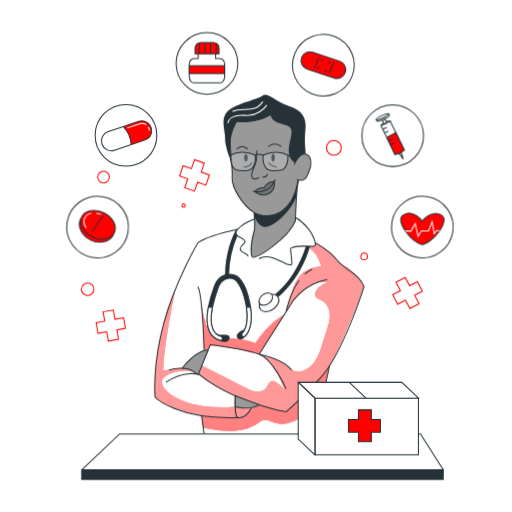
t = 0.00 s
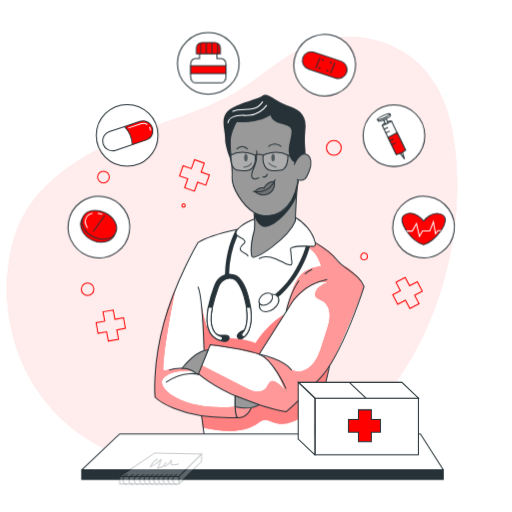
t = 0.26 s
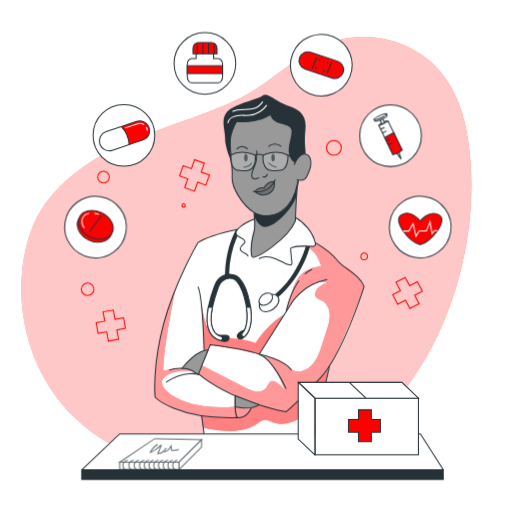
t = 0.49 s
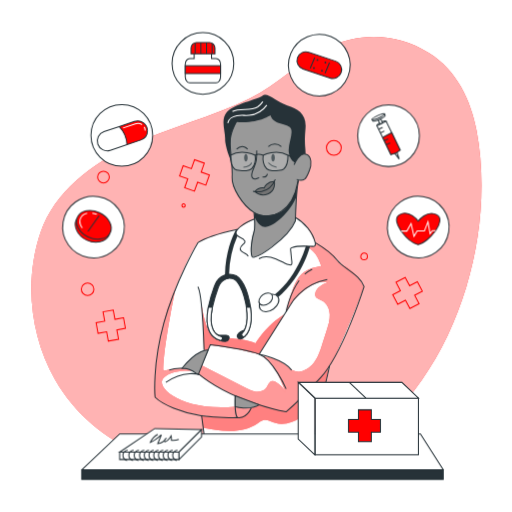
t = 0.75 s
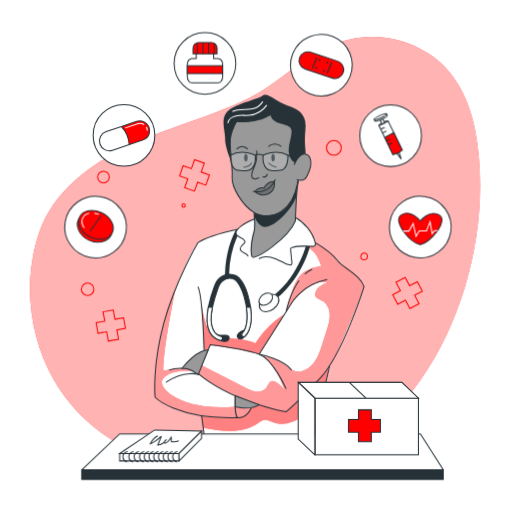
t = 1.01 s
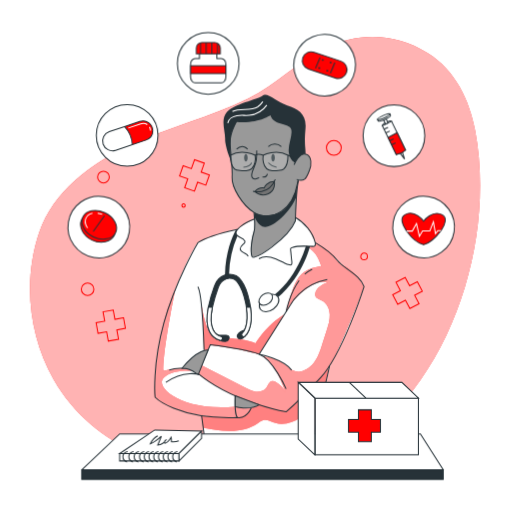
t = 1.24 s

The animated SVG that drew these frames (rendered in a browser with its animation timeline set to each time). Animation: 3 CSS @keyframes rules; one cycle of 1.50 s, repeats indefinitely.

<svg class="animated" id="freepik_stories-medicine" xmlns="http://www.w3.org/2000/svg" viewBox="0 0 500 500"
	version="1.1" xmlns:xlink="http://www.w3.org/1999/xlink" xmlns:svgjs="http://svgjs.com/svgjs">
	<style>
		svg#freepik_stories-medicine:not(.animated) .animable {
			opacity: 0;
		}

		svg#freepik_stories-medicine.animated #freepik--background-simple--inject-288 {
			animation: 1s 1 forwards cubic-bezier(.36, -0.01, .5, 1.38) slideLeft;
			animation-delay: 0s;
		}

		svg#freepik_stories-medicine.animated #freepik--Notebook--inject-288 {
			animation: 1s 1 forwards cubic-bezier(.36, -0.01, .5, 1.38) slideUp;
			animation-delay: 0s;
		}

		svg#freepik_stories-medicine.animated #freepik--Medicine--inject-288 {
			animation: 1.5s Infinite linear shake;
			animation-delay: 0s;
		}

		@keyframes slideLeft {
			0% {
				opacity: 0;
				transform: translateX(-30px);
			}

			100% {
				opacity: 1;
				transform: translateX(0);
			}
		}

		@keyframes slideUp {
			0% {
				opacity: 0;
				transform: translateY(30px);
			}

			100% {
				opacity: 1;
				transform: inherit;
			}
		}

		@keyframes shake {

			10%,
			90% {
				transform: translate3d(-1px, 0, 0);
			}

			20%,
			80% {
				transform: translate3d(2px, 0, 0);
			}

			30%,
			50%,
			70% {
				transform: translate3d(-4px, 0, 0);
			}

			40%,
			60% {
				transform: translate3d(4px, 0, 0);
			}
		}
	</style>
	<g id="freepik--background-simple--inject-288" class="animable" style="transform-origin: 249.042px 249.91px;">
		<path
			d="M417.69,51.84c-30.45-18.94-66.95-21-99.11-5.23C291.19,60,269.88,82.77,242.46,96.17,205,114.5,163.87,124.52,126,142.08s-74.12,45.08-87.7,84.56c-16,46.63-10.38,101.46,14.09,144.09,39.78,69.29,118.68,93.9,194.64,93,160.51-1.89,243.19-196.29,217-336C458.31,97.46,444.37,68.43,417.69,51.84Z"
			style="fill: rgb(255, 0, 0); transform-origin: 249.042px 249.91px;" id="elyao9wqjsvkf" class="animable">
		</path>
		<g id="elwurkd8e4cos">
			<path
				d="M417.69,51.84c-30.45-18.94-66.95-21-99.11-5.23C291.19,60,269.88,82.77,242.46,96.17,205,114.5,163.87,124.52,126,142.08s-74.12,45.08-87.7,84.56c-16,46.63-10.38,101.46,14.09,144.09,39.78,69.29,118.68,93.9,194.64,93,160.51-1.89,243.19-196.29,217-336C458.31,97.46,444.37,68.43,417.69,51.84Z"
				style="fill: rgb(255, 255, 255); opacity: 0.7; transform-origin: 249.042px 249.91px;" class="animable">
			</path>
		</g>
	</g>
	<g id="freepik--Graphics--inject-288" class="animable" style="transform-origin: 245.915px 235.06px;">
		<polygon
			points="120.61 310.27 112.21 311.79 110.56 302.69 100.58 304.5 102.23 313.6 93.84 315.12 95.71 325.45 104.1 323.93 105.75 333.03 115.73 331.23 114.08 322.12 122.48 320.6 120.61 310.27"
			style="fill: none; stroke: rgb(255, 0, 0); strokeLinecap: round; strokeLinejoin: round; transform-origin: 108.16px 317.86px;"
			id="el29kz9cvsto1" class="animable"></polygon>
		<polygon
			points="204.47 170.87 196.42 168.03 199.5 159.31 189.94 155.93 186.86 164.65 178.81 161.81 175.32 171.71 183.36 174.55 180.28 183.28 189.84 186.65 192.93 177.93 200.97 180.77 204.47 170.87"
			style="fill: none; stroke: rgb(255, 0, 0); strokeLinecap: round; strokeLinejoin: round; transform-origin: 189.895px 171.29px;"
			id="elob09ou93fjd" class="animable"></polygon>
		<polygon
			points="407.51 275.09 399.97 279.08 395.64 270.9 386.67 275.64 391 283.82 383.46 287.81 388.37 297.09 395.91 293.1 400.24 301.27 409.21 296.53 404.88 288.35 412.42 284.36 407.51 275.09"
			style="fill: none; stroke: rgb(255, 0, 0); strokeLinecap: round; strokeLinejoin: round; transform-origin: 397.94px 286.085px;"
			id="el3d1jgr5dr3x" class="animable"></polygon>
		<circle cx="85.53" cy="282.47" r="6.12"
			style="fill: none; stroke: rgb(255, 0, 0); strokeLinecap: round; strokeLinejoin: round; transform-origin: 85.53px 282.47px;"
			id="elrfvvii611x" class="animable"></circle>
		<path d="M180.86,200.65a1.62,1.62,0,1,1-1.62-1.62A1.62,1.62,0,0,1,180.86,200.65Z"
			style="fill: none; stroke: rgb(255, 0, 0); strokeLinecap: round; strokeLinejoin: round; transform-origin: 179.24px 200.65px;"
			id="elfuc8lzamg27" class="animable"></path>
		<path d="M106.73,172.86a5.72,5.72,0,1,1-5.72-5.72A5.73,5.73,0,0,1,106.73,172.86Z"
			style="fill: none; stroke: rgb(255, 0, 0); strokeLinecap: round; strokeLinejoin: round; transform-origin: 101.01px 172.86px;"
			id="elw69zr708qzi" class="animable"></path>
		<path d="M358.76,250.34a3.24,3.24,0,1,1-3.24-3.24A3.24,3.24,0,0,1,358.76,250.34Z"
			style="fill: none; stroke: rgb(255, 0, 0); strokeLinecap: round; strokeLinejoin: round; transform-origin: 355.52px 250.34px;"
			id="el6cu21evnhn7" class="animable"></path>
		<circle cx="326.01" cy="144.34" r="7.25"
			style="fill: none; stroke: rgb(255, 0, 0); strokeLinecap: round; strokeLinejoin: round; transform-origin: 326.01px 144.34px;"
			id="el5rare2455w" class="animable"></circle>
	</g>
	<g id="freepik--Character--inject-288" class="animable" style="transform-origin: 253.315px 262.322px;">
		<path
			d="M281.37,209.51c.38.57,11.85,2.86,17.8,11.51a82.52,82.52,0,0,1,8.66,15.91s9.95,5.92,15.05,10.8,11.18,11.36,15.87,14.76,14.34,9.85,16.77,17.4c0,0-14.47,39.63-18.56,48.39s-14.18,27.35-14.18,27.35l-18,76.47H200.37l-3.56-26.23s-32-6.28-45.37-18c0,0-1.26-29,4.33-54.87s24.6-79.66,37.48-96.09c0,0,20.57-9.84,38.72-13,0,0,11.78-9.31,19.49-10.3S281.37,209.51,281.37,209.51Z"
			style="fill: rgb(255, 255, 255); transform-origin: 253.419px 320.805px;" id="elxkqb0pfs47n"
			class="animable"></path>
		<path
			d="M198.22,417.69c9.27,1.77,17.35,3.3,26.79,3.19s19.08-2.23,26.8-7.64a17.23,17.23,0,0,1,5-2.9c4.1-1.15,8.16,1.56,12.23,2.82,5.16,1.6,10.82.84,15.88-1.08s9.61-4.91,14.12-7.89q-1,13.8-.65,27.65l6.43.26,16.47-72.47s-28.17,32.72-41.9,42.49l-26.34-6.78s-2.48,2.06-7.7,3.1c0,0-2.39,9.19-15.83,9.21s-32.71-1.78-32.71-1.78Z"
			style="fill: rgb(255, 0, 0); transform-origin: 259.05px 395.865px;" id="elircgmickyti" class="animable">
		</path>
		<g id="el787ufqpstzb">
			<path
				d="M198.22,417.69c9.27,1.77,17.35,3.3,26.79,3.19s19.08-2.23,26.8-7.64a17.23,17.23,0,0,1,5-2.9c4.1-1.15,8.16,1.56,12.23,2.82,5.16,1.6,10.82.84,15.88-1.08s9.61-4.91,14.12-7.89q-1,13.8-.65,27.65l6.43.26,16.47-72.47s-28.17,32.72-41.9,42.49l-26.34-6.78s-2.48,2.06-7.7,3.1c0,0-2.39,9.19-15.83,9.21s-32.71-1.78-32.71-1.78Z"
				style="fill: rgb(255, 255, 255); opacity: 0.5; transform-origin: 259.05px 395.865px;" class="animable">
			</path>
		</g>
		<path
			d="M171.23,282.47S159,341.84,159.62,362.23c0,0,16.62-4.66,28.22,0,0,0-19.74-2.2-28.24,6.85s17.66,32.83,70,28c0,0,10.44,3.27,15.74,1.35,0,0-1.42,9.46-15.83,9.21-14.35-.57-56.33-.92-78.08-19.76C151.44,387.89,148.7,333.31,171.23,282.47Z"
			style="fill: rgb(255, 0, 0); transform-origin: 198.335px 345.057px;" id="elavy9bmy56t" class="animable">
		</path>
		<g id="elocg9p6qogfc">
			<path
				d="M171.23,282.47S159,341.84,159.62,362.23c0,0,16.62-4.66,28.22,0,0,0-19.74-2.2-28.24,6.85s17.66,32.83,70,28c0,0,10.44,3.27,15.74,1.35,0,0-1.42,9.46-15.83,9.21-14.35-.57-56.33-.92-78.08-19.76C151.44,387.89,148.7,333.31,171.23,282.47Z"
				style="fill: rgb(255, 255, 255); opacity: 0.6; transform-origin: 198.335px 345.057px;" class="animable">
			</path>
		</g>
		<path
			d="M196.24,293.85s3.61,26.29,9.44,31.79,33,3.7,43.76,9.63c0,0,10.13-17.55,28.45-28.53l-24.84,39.11-21.47-5.07-26.21-4-2.2,5.06-3.94,0S198.79,313.78,196.24,293.85Z"
			style="fill: rgb(255, 0, 0); transform-origin: 237.065px 319.85px;" id="eloyv4rd0x24q" class="animable">
		</path>
		<g id="elito3hkztafd">
			<path
				d="M196.24,293.85s3.61,26.29,9.44,31.79,33,3.7,43.76,9.63c0,0,10.13-17.55,28.45-28.53l-24.84,39.11-21.47-5.07-26.21-4-2.2,5.06-3.94,0S198.79,313.78,196.24,293.85Z"
				style="fill: rgb(255, 255, 255); opacity: 0.5; transform-origin: 237.065px 319.85px;" class="animable">
			</path>
		</g>
		<path
			d="M298.93,240.3c11.23,6.61,12.49,14.06,14.8,19.38-5.84,1.16-11.88,2.4-16.7,5.89-6,4.36-9.25,11.58-11.77,18.59a185.24,185.24,0,0,0-6,20.26,69.61,69.61,0,0,1,22.49-24.34c5.39-3.56,12.05-6.43,18.2-4.42-5.16,2.19-11,5.15-12.09,10.65a5.17,5.17,0,0,0,.11,2.76c.92,2.59,4.14,3.29,6.58,4.55,4.76,2.45,7.24,8,7.45,13.38s-1.44,10.58-3.07,15.67q-2.15,6.69-4.3,13.38c-1.83,5.7-3.69,11.48-7,16.48s-8.28,9.19-14.19,10.17a12.35,12.35,0,0,1-7.33-.83,24.32,24.32,0,0,1-4.83-3.45,50,50,0,0,0-24.64-10.64c11.62,7.68,17.12,21.63,21.94,34.7a25.55,25.55,0,0,0-9.25-9.36,5.91,5.91,0,0,0-3.36-1.06c-3.16.25-4.16,4.28-6.06,6.8-2.28,3-6.45,4.07-10.19,3.59s-7.18-2.23-10.54-4l-42.51-21.92-3,9s33.86,27,85.74,36.55c0,0,33.7-26.63,45.64-50.24s30.49-72,30.49-72-6.79-12.86-18.43-19.57c0,0-8.69-4.11-10.52-9.19s-18.16-13.85-18.16-13.85S310.55,242.65,298.93,240.3Z"
			style="fill: rgb(255, 0, 0); transform-origin: 274.605px 319.655px;" id="eloqej1sl9ys" class="animable">
		</path>
		<g id="elne8k8dhvd5">
			<path
				d="M298.93,240.3c11.23,6.61,12.49,14.06,14.8,19.38-5.84,1.16-11.88,2.4-16.7,5.89-6,4.36-9.25,11.58-11.77,18.59a185.24,185.24,0,0,0-6,20.26,69.61,69.61,0,0,1,22.49-24.34c5.39-3.56,12.05-6.43,18.2-4.42-5.16,2.19-11,5.15-12.09,10.65a5.17,5.17,0,0,0,.11,2.76c.92,2.59,4.14,3.29,6.58,4.55,4.76,2.45,7.24,8,7.45,13.38s-1.44,10.58-3.07,15.67q-2.15,6.69-4.3,13.38c-1.83,5.7-3.69,11.48-7,16.48s-8.28,9.19-14.19,10.17a12.35,12.35,0,0,1-7.33-.83,24.32,24.32,0,0,1-4.83-3.45,50,50,0,0,0-24.64-10.64c11.62,7.68,17.12,21.63,21.94,34.7a25.55,25.55,0,0,0-9.25-9.36,5.91,5.91,0,0,0-3.36-1.06c-3.16.25-4.16,4.28-6.06,6.8-2.28,3-6.45,4.07-10.19,3.59s-7.18-2.23-10.54-4l-42.51-21.92-3,9s33.86,27,85.74,36.55c0,0,33.7-26.63,45.64-50.24s30.49-72,30.49-72-6.79-12.86-18.43-19.57c0,0-8.69-4.11-10.52-9.19s-18.16-13.85-18.16-13.85S310.55,242.65,298.93,240.3Z"
				style="fill: rgb(255, 255, 255); opacity: 0.6; transform-origin: 274.605px 319.655px;" class="animable">
			</path>
		</g>
		<path
			d="M295.36,148.25s2.27-26.47-9.14-29-17.82-13-17.82-13l-40.48,11.3-6.28,24.34,4,12.32s.84,11.43,1,17.08,0,10,4.28,16.86,8.26,13.67,17.51,19.6v15.59s-5.72,16.69-2.56,26.93c0,0,1.89,2,7.11-1s27.55-17.92,35.34-33.5l2.42-39.61s6.43,1,9.2-4.86c4.07-5.73,3.91-12.41,2.33-17.85s-8.38-1.92-8.38-1.92Z"
			style="fill: rgb(153, 153, 153); transform-origin: 262.472px 178.587px;" id="el6myawwxvd7" class="animable">
		</path>
		<path
			d="M248.87,187.06a11.27,11.27,0,0,1,9.08-3.62s4.87-7.69,10-6.28c0,0,1.58,8.15-4.57,11.36C255.38,192.69,248.87,187.06,248.87,187.06Z"
			style="fill: rgb(115, 115, 115); transform-origin: 258.501px 183.523px;" id="elpqn5js086rs"
			class="animable"></path>
		<path
			d="M233.83,114.18s-9.69,12.73-9.13,26,2.49,22.68,1.93,32.92,10.24,27.39,21.31,34.3c8.27,5.17,18.64,4.29,26.69-1,9-6,13.95-16.78,15.76-27.13.18-1,.32-2,.42-3.08"
			style="fill: none; stroke: rgb(38, 50, 56); strokeLinecap: round; strokeLinejoin: round; transform-origin: 257.743px 162.517px;"
			id="eleymzbyq66go" class="animable"></path>
		<path
			d="M247.94,207.41s1.57,14.34,0,19.25c-1.73,5.39-3.82,17.94-2,23.61s35.87-18.16,42.45-34.51c0,0,.91-31.77,3.18-39.71"
			style="fill: none; stroke: rgb(38, 50, 56); strokeLinecap: round; strokeLinejoin: round; transform-origin: 268.403px 213.587px;"
			id="el4iwewwjagv" class="animable"></path>
		<path d="M247,186.71s15.49,4.38,21.83-11.61"
			style="fill: none; stroke: rgb(38, 50, 56); strokeLinecap: round; strokeLinejoin: round; transform-origin: 257.915px 181.179px;"
			id="elh1h4dhtbnzf" class="animable"></path>
		<path d="M248.25,210.86s3.3,10.23,10.42,10.84,24.93-13.66,31-30.47v-8.41s-5,22-19.64,26-21.49-1.09-21.49-1.09Z"
			style="fill: rgb(38, 50, 56); transform-origin: 268.96px 202.269px;" id="elo2kma710sbf" class="animable">
		</path>
		<path
			d="M267.94,177.16c-6.88-.48-10,6.28-10,6.28a10.18,10.18,0,0,0-9.08,3.62,12.3,12.3,0,0,0,12.69,2.3C269.37,186.64,267.94,177.16,267.94,177.16Z"
			style="fill: none; stroke: rgb(38, 50, 56); strokeLinecap: round; strokeLinejoin: round; transform-origin: 258.451px 183.67px;"
			id="el9b1qnudbr0c" class="animable"></path>
		<path
			d="M250.69,147a66.94,66.94,0,0,1-.42,9.5c-.37,2.83-1.68,5.54-2.77,8.2-1,2.42-2.67,6.14-1.28,8.69,1.58,2.89,6.83,0,6.83,0"
			style="fill: none; stroke: rgb(38, 50, 56); strokeLinecap: round; strokeLinejoin: round; transform-origin: 249.37px 160.837px;"
			id="eluae7b4yc63" class="animable"></path>
		<path d="M256.28,172.79c1.77.24,4.28,0,4.78-3.07"
			style="fill: none; stroke: rgb(38, 50, 56); strokeLinecap: round; strokeLinejoin: round; transform-origin: 258.67px 171.29px;"
			id="el6g8h0bxac6x" class="animable"></path>
		<path d="M262,143.18a9.2,9.2,0,0,1,12.7,0"
			style="fill: none; stroke: rgb(38, 50, 56); strokeLinecap: round; strokeLinejoin: round; strokeWidth: 2px; transform-origin: 268.35px 141.909px;"
			id="elx0uddnmxbzh" class="animable"></path>
		<path d="M241.82,145.68s-4.69-6-10.83,0"
			style="fill: none; stroke: rgb(38, 50, 56); strokeLinecap: round; strokeLinejoin: round; strokeWidth: 2px; transform-origin: 236.405px 144.347px;"
			id="elb96te7llh0e" class="animable"></path>
		<path d="M287.13,160.85s5.35-12.85,12.33-10.09c4.81,1.91,5.1,10.21,2.55,16s-3.83,11.69-12.33,8.39"
			style="fill: none; stroke: rgb(38, 50, 56); strokeLinecap: round; strokeLinejoin: round; transform-origin: 295.365px 163.236px;"
			id="elzlm4ffexz5n" class="animable"></path>
		<path
			d="M288.08,158.88s-5.14-1.82-6.09-10.17S286.16,132,284.26,126s-16.87-3-20.28-13.46c0,0-11.24,8.38-33,6.58,0,0-4.59,7.82-5.39,12.6a77.47,77.47,0,0,0,.08,22.53c0,.26.09.51.14.77,1.56,8.14-6.21-11.08-6-19.29s-4.74-18.64,1.71-26.41S251.62,97,256.28,93.35,270,99.42,280.47,103s19.15,7.85,17.83,22.7.07,16.84.13,24.66C298.43,150.38,293.59,148.56,288.08,158.88Z"
			style="fill: rgb(38, 50, 56); transform-origin: 258.313px 125.712px;" id="el1xlzyems0qx" class="animable">
		</path>
		<path d="M268.37,154c0,2-.77,3.66-1.73,3.66s-1.72-1.64-1.72-3.66.77-3.65,1.72-3.65S268.37,152,268.37,154Z"
			style="fill: rgb(38, 50, 56); transform-origin: 266.645px 154.005px;" id="eljdu7le2mici" class="animable">
		</path>
		<path d="M241.82,154c0,2-.77,3.66-1.72,3.66s-1.72-1.64-1.72-3.66.77-3.65,1.72-3.65S241.82,152,241.82,154Z"
			style="fill: rgb(38, 50, 56); transform-origin: 240.1px 154.005px;" id="el23fhkexxeip" class="animable">
		</path>
		<path d="M262,158.88s3.57,3.79,8.09,4.33"
			style="fill: none; stroke: rgb(38, 50, 56); strokeLinecap: round; strokeLinejoin: round; transform-origin: 266.045px 161.045px;"
			id="el58ziknrxmnt" class="animable"></path>
		<path d="M237.68,163.21s6.53-.46,8-4.33"
			style="fill: none; stroke: rgb(38, 50, 56); strokeLinecap: round; strokeLinejoin: round; transform-origin: 241.68px 161.045px;"
			id="elr7j6ztdx4p" class="animable"></path>
		<path
			d="M252.86,252.7c4.86-3.09,11.29-1.93,16.61.26,2.92,1.21,5.7,2.73,8.61,4a31.67,31.67,0,0,0,4.44,1.58c3.65.95,2.34-3.58,2.13-5.61-.3-2.91-.51-5.83-.86-8.72a2.63,2.63,0,0,1,.2-1.78,2.48,2.48,0,0,1,1.42-.87c6.41-2,13.32-1.12,20-1a3,3,0,0,0,1.76-.33c1-.65.89-2.12.62-3.28-2.31-9.88-10.46-19.71-19.32-24.65"
			style="fill: none; stroke: rgb(38, 50, 56); strokeLinecap: round; strokeLinejoin: round; transform-origin: 280.418px 235.485px;"
			id="ellhb02678z7" class="animable"></path>
		<path
			d="M248.5,213.9c-4.41,1.84-8.94,3.75-12.74,6.57a24.57,24.57,0,0,0-3.79,3.42,5.34,5.34,0,0,0-1.63,3.31,3.94,3.94,0,0,0,1.59,3,10.14,10.14,0,0,0,2.2,1.38c1.84.87,4,1.72,4.78,3.57a2.17,2.17,0,0,1,.2,1.25,2.3,2.3,0,0,1-.56,1c-1.52,1.85-4.2,3.28-4,5.67.13,1.85,2,3,3.66,3.82s3.6,1.67,4.17,3.44"
			style="fill: none; stroke: rgb(38, 50, 56); strokeLinecap: round; strokeLinejoin: round; transform-origin: 239.42px 232.115px;"
			id="el7ewq17jt41h" class="animable"></path>
		<path d="M222.39,120.13c.65-4,4.83-6.58,8.85-7.23s8.15,0,12.2-.35a23.78,23.78,0,0,0,17.06-9.91"
			style="fill: none; stroke: rgb(255, 255, 255); strokeLinecap: round; strokeLinejoin: round; transform-origin: 241.445px 111.385px;"
			id="el5836fvyt0ve" class="animable"></path>
		<path d="M226.94,108.89c7.26-4.29,17.46.17,24.54-4.41a22.13,22.13,0,0,0,5.16-5.28"
			style="fill: none; stroke: rgb(255, 255, 255); strokeLinecap: round; strokeLinejoin: round; transform-origin: 241.79px 104.045px;"
			id="elzgzo76jqmqo" class="animable"></path>
		<path d="M319.55,273c-26,5.19-35.7,24.32-35.7,24.32l-30.8,48.51"
			style="fill: none; stroke: rgb(38, 50, 56); strokeLinecap: round; strokeLinejoin: round; transform-origin: 286.3px 309.415px;"
			id="elpa4dmttq11" class="animable"></path>
		<path d="M297.57,267.76a29.53,29.53,0,0,1,7.25-4.94"
			style="fill: none; stroke: rgb(38, 50, 56); strokeLinecap: round; strokeLinejoin: round; transform-origin: 301.195px 265.29px;"
			id="elud5rtlrplfn" class="animable"></path>
		<path d="M279.39,304.38s3.28-17.52,12.7-30.43"
			style="fill: none; stroke: rgb(38, 50, 56); strokeLinecap: round; strokeLinejoin: round; transform-origin: 285.74px 289.165px;"
			id="ellmnv6wzdna" class="animable"></path>
		<path d="M199.23,341.76s-1.35-53.67-6-61.87"
			style="fill: none; stroke: rgb(38, 50, 56); strokeLinecap: round; strokeLinejoin: round; transform-origin: 196.23px 310.825px;"
			id="elfn3yjfh1cli" class="animable"></path>
		<path
			d="M307.83,236.93s15,9,21.66,17.46,22.4,14.08,26,25.5c0,0-20.73,65.32-42.45,88.93s-33.68,33.3-33.68,33.3-52.25-9.08-86.14-37.54l12.12-27.85s34.17,4.32,47.68,9.12,26.34,33.87,26.34,33.87"
			style="fill: none; stroke: rgb(38, 50, 56); strokeLinecap: round; strokeLinejoin: round; transform-origin: 274.355px 319.525px;"
			id="elzsi91xs6ob" class="animable"></path>
		<path d="M253.05,345.85s23.92,4.65,31.69,15.54"
			style="fill: none; stroke: rgb(38, 50, 56); strokeLinecap: round; strokeLinejoin: round; transform-origin: 268.895px 353.62px;"
			id="elqlij27foq0k" class="animable"></path>
		<polyline points="321.88 357.05 304.82 432.1 200.37 432.1 196.81 405.87"
			style="fill: none; stroke: rgb(38, 50, 56); strokeLinecap: round; strokeLinejoin: round; transform-origin: 259.345px 394.575px;"
			id="el2wela3bwx99" class="animable"></polyline>
		<path
			d="M245.35,398.44c-5.77,11.82-13.38,9.21-13.38,9.21-58.85,2.23-80.53-19.76-80.53-19.76s-3-30.93,8.57-72.67,33.24-78.29,33.24-78.29c9.61-6.39,31.05-11.38,37.1-12.7l1.62-.34"
			style="fill: none; stroke: rgb(38, 50, 56); strokeLinecap: round; strokeLinejoin: round; transform-origin: 198.22px 315.892px;"
			id="el58wlmztsuoq" class="animable"></path>
		<path d="M232,407.65s-3.11-.51-2.32-21.13"
			style="fill: none; stroke: rgb(38, 50, 56); strokeLinecap: round; strokeLinejoin: round; transform-origin: 230.776px 397.085px;"
			id="elc16agn1ypw7" class="animable"></path>
		<path d="M194.84,365.9s-14.7-5.18-32.91,7.42"
			style="fill: none; stroke: rgb(38, 50, 56); strokeLinecap: round; strokeLinejoin: round; transform-origin: 178.385px 369.083px;"
			id="elqiaohctbujl" class="animable"></path>
		<path d="M165.23,361.39s19.26-5.73,28,3.45"
			style="fill: none; stroke: rgb(38, 50, 56); strokeLinecap: round; strokeLinejoin: round; transform-origin: 179.23px 362.232px;"
			id="eldarzdvxg7im" class="animable"></path>
		<path d="M191.15,364.32l2.5,1.25,9.52-23.78s-9.86-1.61-25.48,17.84A22.41,22.41,0,0,1,191.15,364.32Z"
			style="fill: rgb(153, 153, 153); stroke: rgb(38, 50, 56); stroke-miterlimit: 10; transform-origin: 190.43px 353.664px;"
			id="elbg64tkhvfmo" class="animable"></path>
		<path d="M229.65,386.52l0,10.57s13.47,4,23.44-1.75Z"
			style="fill: rgb(153, 153, 153); stroke: rgb(38, 50, 56); stroke-miterlimit: 10; transform-origin: 241.37px 392.482px;"
			id="elp2o9t9cxpji" class="animable"></path>
		<path
			d="M302.66,240.45a1.91,1.91,0,0,1-.06.58c-.42,1.65-10.69,40.42-43.56,57.67a1.94,1.94,0,0,1-.93.23,2,2,0,0,1-.93-3.77c30-15.73,40.57-51.58,41.49-54.88Z"
			style="fill: rgb(38, 50, 56); transform-origin: 279.387px 269.605px;" id="el59dm6a2wcse" class="animable">
		</path>
		<path
			d="M231.93,230.17a98.49,98.49,0,0,0-8.25,37.6c0,1.05,0,2.12,0,3.21,0,.27,0,.54,0,.81a6.71,6.71,0,0,0-.89.09,10.61,10.61,0,0,0-3.11,1c0-1.47,0-2.9,0-4.31.43-22.44,7.13-37.71,10.7-44.31l1.62-.34a5.34,5.34,0,0,0-1.63,3.31A3.94,3.94,0,0,0,231.93,230.17Z"
			style="fill: rgb(38, 50, 56); transform-origin: 225.84px 248.4px;" id="elkd7syx5gosk" class="animable">
		</path>
		<path
			d="M271.31,289.68c2.34,3.25.42,8.65-4.3,12.06s-10.44,3.53-12.79.28-.43-8.65,4.29-12.06S269,286.43,271.31,289.68Z"
			style="fill: rgb(255, 255, 255); stroke: rgb(38, 50, 56); strokeLinecap: round; strokeLinejoin: round; transform-origin: 262.762px 295.85px;"
			id="elc8h5u1h7xmp" class="animable"></path>
		<path d="M265.49,287.75c1.66,2.3.3,6.12-3,8.53s-7.39,2.5-9,.2-.3-6.12,3-8.53S263.83,285.46,265.49,287.75Z"
			style="fill: rgb(255, 255, 255); stroke: rgb(38, 50, 56); strokeLinecap: round; strokeLinejoin: round; transform-origin: 259.501px 292.117px;"
			id="el6puh3ff7v77" class="animable"></path>
		<path
			d="M239.06,328.34a2,2,0,0,1-2.39-3.2c.17-.14,6.88-5.85,3.94-25.08-.25-1.63-.57-3.37-1-5.2-1.27-5.83-3.23-13.21-7.24-18.63a10,10,0,0,0-8.75-4.44,6.71,6.71,0,0,0-.89.09,10.61,10.61,0,0,0-3.11,1,12.91,12.91,0,0,0-6.32,7.38l-.36,1a146.35,146.35,0,0,0-5.55,18.79c-1.6,7.85-2.14,16.08.7,21.83a12.5,12.5,0,0,0,7.76,6.57,2,2,0,0,1-.62,3.9,2,2,0,0,1-.62-.1,16.5,16.5,0,0,1-10.1-8.6c-3.2-6.47-2.78-15.28-1.16-23.6a140.36,140.36,0,0,1,5.82-20.12l.36-1a16.54,16.54,0,0,1,10.09-10.37,14.17,14.17,0,0,1,2.51-.62c.51-.07,1-.12,1.52-.15a14,14,0,0,1,11.94,6.09c4.46,6,6.58,13.93,7.93,20.15.47,2.14.83,4.15,1.1,6.05C247.78,321.64,239.45,328.06,239.06,328.34Z"
			style="fill: rgb(38, 50, 56); stroke: rgb(38, 50, 56); stroke-miterlimit: 10; transform-origin: 223.723px 300.067px;"
			id="elroef0hw4m9l" class="animable"></path>
		<path d="M213.83,332s7.25,3,9.09,0,.35-4.41-2.16-4.65a73.46,73.46,0,0,0-7.51,0Z"
			style="fill: rgb(38, 50, 56); stroke: rgb(38, 50, 56); stroke-miterlimit: 10; transform-origin: 218.495px 330.294px;"
			id="eldq0c7rox7yr" class="animable"></path>
		<path
			d="M217.16,331a2,2,0,0,1-1.9,1.38,2,2,0,0,1-.62-.1,16.5,16.5,0,0,1-10.1-8.6c-3.2-6.47-2.78-15.28-1.16-23.6h4c-1.6,7.85-2.14,16.08.7,21.83a12.5,12.5,0,0,0,7.76,6.57A2,2,0,0,1,217.16,331Z"
			style="fill: rgb(255, 255, 255); stroke: rgb(38, 50, 56); strokeLinecap: round; strokeLinejoin: round; transform-origin: 209.698px 316.23px;"
			id="elzgxrt1d9sg" class="animable"></path>
		<path
			d="M232.38,326.17a3.33,3.33,0,0,0-.75,2.61,3.05,3.05,0,0,0,3.24,2.18,5.74,5.74,0,0,0,3.64-2c1-1.12,4.47-8.45,1.26-7.19C237.44,322.65,233.94,324.14,232.38,326.17Z"
			style="fill: rgb(38, 50, 56); stroke: rgb(38, 50, 56); stroke-miterlimit: 10; transform-origin: 236.35px 326.3px;"
			id="elskxb2rllmfo" class="animable"></path>
		<path
			d="M239.06,328.34a2,2,0,0,1-2.39-3.2c.17-.14,6.88-5.85,3.94-25.08h4C247.78,321.64,239.45,328.06,239.06,328.34Z"
			style="fill: rgb(255, 255, 255); stroke: rgb(38, 50, 56); strokeLinecap: round; strokeLinejoin: round; transform-origin: 240.64px 314.367px;"
			id="elra9ilf9k4ys" class="animable"></path>
		<g id="elzig8xuziw2m">
			<path
				d="M257,151.59s12.59-6.54,24.16,0c0,0,.19,9.65-4.18,13.62-1.55,1.41-8.65,1.65-11.34,1.41C254.72,165.63,257,151.59,257,151.59Z"
				style="fill: rgb(255, 255, 255); opacity: 0.2; transform-origin: 268.982px 157.692px;" class="animable">
			</path>
		</g>
		<g id="el20w5zle04v7">
			<path
				d="M249.1,151.59s-12.59-6.54-24.15,0c0,0-.19,9.65,4.17,13.62,1.55,1.41,8.66,1.65,11.34,1.41C251.38,165.63,249.1,151.59,249.1,151.59Z"
				style="fill: rgb(255, 255, 255); opacity: 0.2; transform-origin: 237.123px 157.692px;" class="animable">
			</path>
		</g>
		<path
			d="M257,151.59s12.59-6.54,24.16,0c0,0,.19,9.65-4.18,13.62-1.55,1.41-8.65,1.65-11.34,1.41C254.72,165.63,257,151.59,257,151.59Z"
			style="fill: none; stroke: rgb(38, 50, 56); stroke-miterlimit: 10; transform-origin: 268.982px 157.692px;"
			id="elxfse1b31vch" class="animable"></path>
		<path
			d="M249.1,151.59s-12.59-6.54-24.15,0c0,0-.19,9.65,4.17,13.62,1.55,1.41,8.66,1.65,11.34,1.41C251.38,165.63,249.1,151.59,249.1,151.59Z"
			style="fill: none; stroke: rgb(38, 50, 56); stroke-miterlimit: 10; transform-origin: 237.123px 157.692px;"
			id="elqvtfk424bjs" class="animable"></path>
		<path d="M249.1,151.59s2.82-2.07,7.9,0"
			style="fill: none; stroke: rgb(38, 50, 56); stroke-miterlimit: 10; transform-origin: 253.05px 151.13px;"
			id="el3q60rtd2j4z" class="animable"></path>
		<line x1="281.16" y1="151.59" x2="286.42" y2="154.03"
			style="fill: none; stroke: rgb(38, 50, 56); stroke-miterlimit: 10; transform-origin: 283.79px 152.81px;"
			id="el7w04nqhmo9v" class="animable"></line>
	</g>
	<g id="freepik--Table--inject-288" class="animable" style="transform-origin: 256.315px 445.945px;">
		<polyline points="79.82 458.72 116.83 423.76 410.57 423.76 432.81 458.72 79.82 458.72"
			style="fill: rgb(255, 255, 255); stroke: rgb(38, 50, 56); strokeLinecap: round; strokeLinejoin: round; transform-origin: 256.315px 441.24px;"
			id="elamqnjlpx2q7" class="animable"></polyline>
		<rect x="79.82" y="458.72" width="352.99" height="9.41"
			style="fill: rgb(38, 50, 56); stroke: rgb(38, 50, 56); strokeLinecap: round; strokeLinejoin: round; transform-origin: 256.315px 463.425px;"
			id="elv0hzyfk0kh" class="animable"></rect>
	</g>
	<g id="freepik--Notebook--inject-288" class="animable" style="transform-origin: 156.82px 435.485px;">
		<polygon points="116.83 450.08 116.83 442.83 174.83 442.83 174.83 450.08 163.64 450.08 116.83 450.08"
			style="fill: rgb(255, 255, 255); stroke: rgb(38, 50, 56); stroke-miterlimit: 10; transform-origin: 145.83px 446.455px;"
			id="elmkhshly4b3g" class="animable"></polygon>
		<polygon points="116.83 442.83 151.09 419.85 196.81 420.93 174.83 442.83 116.83 442.83"
			style="fill: rgb(255, 255, 255); stroke: rgb(38, 50, 56); strokeLinecap: round; strokeLinejoin: round; transform-origin: 156.82px 431.34px;"
			id="el40xdip18018" class="animable"></polygon>
		<polygon points="174.83 450.08 196.81 428.06 196.81 420.93 174.83 442.83 174.83 450.08"
			style="fill: rgb(255, 255, 255); stroke: rgb(38, 50, 56); strokeLinecap: round; strokeLinejoin: round; transform-origin: 185.82px 435.505px;"
			id="elf0ob35hj25g" class="animable"></polygon>
		<path d="M173.26,441s-4.63.92-4.63,4.93,4,5.19,4,5.19"
			style="fill: none; stroke: rgb(38, 50, 56); strokeLinecap: round; strokeLinejoin: round; strokeWidth: 2px; transform-origin: 170.945px 446.06px;"
			id="elshqlhywo53p" class="animable"></path>
		<path d="M168.63,441s-4.63.92-4.63,4.93,4,5.19,4,5.19"
			style="fill: none; stroke: rgb(38, 50, 56); strokeLinecap: round; strokeLinejoin: round; strokeWidth: 2px; transform-origin: 166.315px 446.06px;"
			id="elam7jgxc4ge" class="animable"></path>
		<path d="M164,441s-4.63.92-4.63,4.93,4,5.19,4,5.19"
			style="fill: none; stroke: rgb(38, 50, 56); strokeLinecap: round; strokeLinejoin: round; strokeWidth: 2px; transform-origin: 161.685px 446.06px;"
			id="elawmxosb76gk" class="animable"></path>
		<path d="M159.37,441s-4.63.92-4.63,4.93,4,5.19,4,5.19"
			style="fill: none; stroke: rgb(38, 50, 56); strokeLinecap: round; strokeLinejoin: round; strokeWidth: 2px; transform-origin: 157.055px 446.06px;"
			id="el0dgu37xr4fmb" class="animable"></path>
		<path d="M154.74,441s-4.63.92-4.63,4.93,4,5.19,4,5.19"
			style="fill: none; stroke: rgb(38, 50, 56); strokeLinecap: round; strokeLinejoin: round; strokeWidth: 2px; transform-origin: 152.425px 446.06px;"
			id="elu044ye5fwn" class="animable"></path>
		<path d="M150.11,441s-4.63.92-4.63,4.93,4,5.19,4,5.19"
			style="fill: none; stroke: rgb(38, 50, 56); strokeLinecap: round; strokeLinejoin: round; strokeWidth: 2px; transform-origin: 147.795px 446.06px;"
			id="elym6eee9d8gf" class="animable"></path>
		<path d="M145.48,441s-4.63.92-4.63,4.93,4,5.19,4,5.19"
			style="fill: none; stroke: rgb(38, 50, 56); strokeLinecap: round; strokeLinejoin: round; strokeWidth: 2px; transform-origin: 143.165px 446.06px;"
			id="elhujvico890g" class="animable"></path>
		<path d="M140.85,441s-4.63.92-4.63,4.93,4,5.19,4,5.19"
			style="fill: none; stroke: rgb(38, 50, 56); strokeLinecap: round; strokeLinejoin: round; strokeWidth: 2px; transform-origin: 138.535px 446.06px;"
			id="el8za3ow8bttp" class="animable"></path>
		<path d="M135.65,441s-4.63.92-4.63,4.93,4,5.19,4,5.19"
			style="fill: none; stroke: rgb(38, 50, 56); strokeLinecap: round; strokeLinejoin: round; strokeWidth: 2px; transform-origin: 133.335px 446.06px;"
			id="elx5vt9maj6gj" class="animable"></path>
		<path d="M130.44,441s-4.63.92-4.63,4.93,4,5.19,4,5.19"
			style="fill: none; stroke: rgb(38, 50, 56); strokeLinecap: round; strokeLinejoin: round; strokeWidth: 2px; transform-origin: 128.125px 446.06px;"
			id="elviza2mzy5es" class="animable"></path>
		<path d="M124.65,441s-4.63.92-4.63,4.93,4,5.19,4,5.19"
			style="fill: none; stroke: rgb(38, 50, 56); strokeLinecap: round; strokeLinejoin: round; strokeWidth: 2px; transform-origin: 122.335px 446.06px;"
			id="el9y3aoy8da9h" class="animable"></path>
		<path
			d="M154,425.48a16.75,16.75,0,0,0-7.21,7.85C151,432,154.33,429,157.52,426l-3.46,8.58a10.17,10.17,0,0,0,7.84-4.81,2.12,2.12,0,0,0-1,3c2.9-.42,4.75-3.22,6.21-5.76a18.68,18.68,0,0,1,.31,4.29,13.59,13.59,0,0,0,7.16-.91"
			style="fill: none; stroke: rgb(38, 50, 56); strokeLinecap: round; strokeLinejoin: round; strokeWidth: 0.75px; transform-origin: 160.685px 430.03px;"
			id="elp4tfm2wq7no" class="animable"></path>
	</g>
	<g id="freepik--Box--inject-288" class="animable" style="transform-origin: 349.905px 408.705px;">
		<rect x="307.8" y="388.74" width="100.81" height="55.35"
			style="fill: rgb(255, 255, 255); stroke: rgb(38, 50, 56); strokeLinecap: round; strokeLinejoin: round; transform-origin: 358.205px 416.415px;"
			id="el7itkf27ivtd" class="animable"></rect>
		<polygon points="307.41 444.08 291.2 428.67 291.2 373.32 307.41 388.74 307.41 444.08"
			style="fill: rgb(255, 255, 255); stroke: rgb(38, 50, 56); strokeLinecap: round; strokeLinejoin: round; transform-origin: 299.305px 408.7px;"
			id="elk0xy8arivkr" class="animable"></polygon>
		<polygon points="408.61 388.74 392.4 373.32 291.6 373.32 307.8 388.74 408.61 388.74"
			style="fill: rgb(255, 255, 255); stroke: rgb(38, 50, 56); strokeLinecap: round; strokeLinejoin: round; transform-origin: 350.105px 381.03px;"
			id="ele83lxavxhg8" class="animable"></polygon>
		<polygon
			points="371.54 409.5 362.63 409.5 362.63 400.18 350.07 400.18 350.07 409.5 340.35 409.5 340.35 422.06 350.07 422.06 350.07 431.37 362.63 431.37 362.63 422.06 371.54 422.06 371.54 409.5"
			style="fill: rgb(255, 0, 0); stroke: rgb(38, 50, 56); stroke-miterlimit: 10; transform-origin: 355.945px 415.775px;"
			id="elfa9pg8hx2lb" class="animable"></polygon>
		<line x1="357.33" y1="388.74" x2="341.12" y2="373.32"
			style="fill: rgb(255, 255, 255); stroke: rgb(38, 50, 56); strokeLinecap: round; strokeLinejoin: round; transform-origin: 349.225px 381.03px;"
			id="elp0tni4pgrz" class="animable"></line>
	</g>
	<g id="freepik--Medicine--inject-288" class="animable" style="transform-origin: 253.855px 140.225px;">
		<g id="elww0ud0v6z5l">
			<circle cx="122.96" cy="132.2" r="30.11"
				style="fill: rgb(255, 255, 255); stroke: rgb(38, 50, 56); strokeLinecap: round; strokeLinejoin: round; transform-origin: 122.96px 132.2px; transform: rotate(-45deg);"
				class="animable"></circle>
		</g>
		<path
			d="M148,127.59a9.64,9.64,0,0,1-6.55,9.13L128,141.25l-16.37,5.53a9.62,9.62,0,0,1-6.15-18.23l14.87-5,14.94-5a9.63,9.63,0,0,1,12.7,9.09Z"
			style="fill: rgb(255, 255, 255); transform-origin: 123.503px 132.654px;" id="el5h6sc2f5fff"
			class="animable"></path>
		<path
			d="M148,127.59a9.64,9.64,0,0,1-6.55,9.13L128,141.25a27.85,27.85,0,0,0-7.65-17.71l14.94-5a9.63,9.63,0,0,1,12.7,9.09Z"
			style="fill: rgb(255, 0, 0); transform-origin: 134.175px 129.644px;" id="elvun6pu4lw9" class="animable">
		</path>
		<path
			d="M148,127.59a9.64,9.64,0,0,1-6.55,9.13L128,141.25l-16.37,5.53a9.62,9.62,0,0,1-6.15-18.23l14.87-5,14.94-5a9.63,9.63,0,0,1,12.7,9.09Z"
			style="fill: none; stroke: rgb(38, 50, 56); strokeLinecap: round; strokeLinejoin: round; transform-origin: 123.503px 132.654px;"
			id="elysgsemfzyz" class="animable"></path>
		<path d="M128,141.25a27.26,27.26,0,0,0-7.65-17.71"
			style="fill: none; stroke: rgb(38, 50, 56); strokeLinecap: round; strokeLinejoin: round; transform-origin: 124.175px 132.395px;"
			id="elnr4siqwktd" class="animable"></path>
		<path d="M144.78,124a6.58,6.58,0,0,1,.92,3.52"
			style="fill: none; stroke: rgb(255, 255, 255); strokeLinecap: round; strokeLinejoin: round; transform-origin: 145.241px 125.76px;"
			id="elrdb57z6se9" class="animable"></path>
		<path d="M124.15,125l12-4a7.7,7.7,0,0,1,6.54.73"
			style="fill: none; stroke: rgb(255, 255, 255); strokeLinecap: round; strokeLinejoin: round; transform-origin: 133.42px 122.792px;"
			id="el5ydwui44g4o" class="animable"></path>
		<g id="els4ty3zmigvk">
			<circle cx="315.81" cy="63.61" r="30.11"
				style="fill: rgb(255, 255, 255); stroke: rgb(38, 50, 56); strokeLinecap: round; strokeLinejoin: round; transform-origin: 315.81px 63.61px; transform: rotate(-22.94deg);"
				class="animable"></circle>
		</g>
		<path
			d="M326.19,76.23l-26.26-8.79a8.69,8.69,0,0,1-5.47-11h0a8.69,8.69,0,0,1,11-5.47l26.26,8.78a8.7,8.7,0,0,1,5.47,11h0A8.7,8.7,0,0,1,326.19,76.23Z"
			style="fill: rgb(255, 0, 0); transform-origin: 315.824px 63.5982px;" id="elrj1rvcx9hv" class="animable">
		</path>
		<line x1="306.95" y1="66.74" x2="311.35" y2="56.23"
			style="fill: none; stroke: rgb(38, 50, 56); strokeLinecap: round; strokeLinejoin: round; transform-origin: 309.15px 61.485px;"
			id="elcetym21rshe" class="animable"></line>
		<line x1="321.42" y1="71.55" x2="325.8" y2="61.07"
			style="fill: none; stroke: rgb(38, 50, 56); strokeLinecap: round; strokeLinejoin: round; transform-origin: 323.61px 66.31px;"
			id="elr75jq7zwyvl" class="animable"></line>
		<circle cx="310.58" cy="66.47" r="0.89" style="fill: rgb(38, 50, 56); transform-origin: 310.58px 66.47px;"
			id="el1qqqtvd7ggx" class="animable"></circle>
		<path d="M319.33,69.09a.89.89,0,1,1-.89-.89A.89.89,0,0,1,319.33,69.09Z"
			style="fill: rgb(38, 50, 56); transform-origin: 318.44px 69.09px;" id="eldx6wcb8i4sa" class="animable">
		</path>
		<circle cx="314.03" cy="58.55" r="0.89" style="fill: rgb(38, 50, 56); transform-origin: 314.03px 58.55px;"
			id="elqph1z7glx8" class="animable"></circle>
		<path d="M322.65,61.09a.89.89,0,1,1-.89-.89A.89.89,0,0,1,322.65,61.09Z"
			style="fill: rgb(38, 50, 56); transform-origin: 321.76px 61.09px;" id="el8e8ergdbt5o" class="animable">
		</path>
		<path
			d="M326.19,76.23l-26.26-8.79a8.69,8.69,0,0,1-5.47-11h0a8.69,8.69,0,0,1,11-5.47l26.26,8.78a8.7,8.7,0,0,1,5.47,11h0A8.7,8.7,0,0,1,326.19,76.23Z"
			style="fill: none; stroke: rgb(38, 50, 56); strokeLinecap: round; strokeLinejoin: round; transform-origin: 315.824px 63.5982px;"
			id="ell5f1srm6gtn" class="animable"></path>
		<circle cx="202.14" cy="61.99" r="30.11"
			style="fill: rgb(255, 255, 255); stroke: rgb(38, 50, 56); strokeLinecap: round; strokeLinejoin: round; transform-origin: 202.14px 61.99px;"
			id="el2ddbqhfuace" class="animable"></circle>
		<path
			d="M219.39,62.76V75.1c0,3.13-2,5.67-4.45,5.67h-25.6c-2.46,0-4.45-2.54-4.45-5.67V62.76c0-3.13,2-5.67,4.45-5.67h4.21V49.93h17v7.16h4.36C217.39,57.09,219.39,59.63,219.39,62.76Z"
			style="fill: rgb(255, 255, 255); stroke: rgb(38, 50, 56); strokeLinecap: round; strokeLinejoin: round; transform-origin: 202.14px 65.35px;"
			id="elqgb8gtt4jn" class="animable"></path>
		<rect x="184.89" y="64.18" width="34.49" height="7.65"
			style="fill: rgb(255, 0, 0); stroke: rgb(38, 50, 56); stroke-miterlimit: 10; transform-origin: 202.135px 68.005px;"
			id="eluduyf0uybmd" class="animable"></rect>
		<path
			d="M195.9,41.55h12.64a5.38,5.38,0,0,1,5.38,5.38v5.59a0,0,0,0,1,0,0H190.51a0,0,0,0,1,0,0V46.93A5.38,5.38,0,0,1,195.9,41.55Z"
			style="fill: rgb(255, 0, 0); stroke: rgb(38, 50, 56); stroke-miterlimit: 10; transform-origin: 202.215px 47.035px;"
			id="ela8c31i30smc" class="animable"></path>
		<line x1="194.6" y1="41.89" x2="194.6" y2="52.52"
			style="fill: none; stroke: rgb(38, 50, 56); strokeLinecap: round; strokeLinejoin: round; transform-origin: 194.6px 47.205px;"
			id="ela3q6u73uff" class="animable"></line>
		<line x1="200.13" y1="41.55" x2="200.13" y2="52.52"
			style="fill: none; stroke: rgb(38, 50, 56); strokeLinecap: round; strokeLinejoin: round; transform-origin: 200.13px 47.035px;"
			id="elc4z97qg1iyc" class="animable"></line>
		<line x1="205.66" y1="41.55" x2="205.66" y2="52.52"
			style="fill: none; stroke: rgb(38, 50, 56); strokeLinecap: round; strokeLinejoin: round; transform-origin: 205.66px 47.035px;"
			id="elm12a5j157pk" class="animable"></line>
		<line x1="211.19" y1="42.17" x2="211.19" y2="52.52"
			style="fill: none; stroke: rgb(38, 50, 56); strokeLinecap: round; strokeLinejoin: round; transform-origin: 211.19px 47.345px;"
			id="elyppjkzifzn9" class="animable"></line>
		<g id="elaz3ir5ejjz">
			<circle cx="95.29" cy="221.72" r="30.11"
				style="fill: rgb(255, 255, 255); stroke: rgb(38, 50, 56); strokeLinecap: round; strokeLinejoin: round; transform-origin: 95.29px 221.72px; transform: rotate(-80.69deg);"
				class="animable"></circle>
		</g>
		<g id="elxoeb9iquey">
			<ellipse cx="94.55" cy="221.92" rx="13.89" ry="17.71"
				style="fill: rgb(255, 0, 0); stroke: rgb(38, 50, 56); strokeLinecap: round; strokeLinejoin: round; transform-origin: 94.55px 221.92px; transform: rotate(-64.69deg);"
				class="animable"></ellipse>
		</g>
		<g id="ele7azxzke5fr">
			<ellipse cx="95.64" cy="219.55" rx="13.03" ry="17.71"
				style="fill: rgb(255, 0, 0); stroke: rgb(38, 50, 56); strokeLinecap: round; strokeLinejoin: round; transform-origin: 95.64px 219.55px; transform: rotate(-64.69deg);"
				class="animable"></ellipse>
		</g>
		<line x1="100.75" y1="210.66" x2="89.82" y2="226.03"
			style="fill: rgb(255, 255, 255); stroke: rgb(38, 50, 56); strokeLinecap: round; strokeLinejoin: round; transform-origin: 95.285px 218.345px;"
			id="elqxhzzi8knri" class="animable"></line>
		<path d="M94.17,208.17a23.58,23.58,0,0,1,4.31,1"
			style="fill: none; stroke: rgb(255, 255, 255); strokeLinecap: round; strokeLinejoin: round; transform-origin: 96.325px 208.67px;"
			id="eldysxb0lgj6i" class="animable"></path>
		<path d="M84.46,222.64s-5.58-6.11-.13-12A8.34,8.34,0,0,1,89,208.24"
			style="fill: none; stroke: rgb(255, 255, 255); strokeLinecap: round; strokeLinejoin: round; transform-origin: 85.4705px 215.44px;"
			id="elr6at8dnqy9" class="animable"></path>
		<g id="elmr3hasfs0sk">
			<circle cx="412.42" cy="221.72" r="30.11"
				style="fill: rgb(255, 255, 255); stroke: rgb(38, 50, 56); strokeLinecap: round; strokeLinejoin: round; transform-origin: 412.42px 221.72px; transform: rotate(-80.69deg);"
				class="animable"></circle>
		</g>
		<path
			d="M429.73,224.76c-.23.33-.46.67-.7,1-4.51,6.25-11.46,12.08-16.61,13.23v-.08c-5-1.12-11.73-6.67-16.24-12.73-.25-.33-.49-.67-.72-1-4.34-6.22-6.17-12.75-1.34-15.45,9.82-5.48,18.3,6.27,18.3,6.27s8.5-11.66,18.3-6.19C435.42,212.43,433.81,218.69,429.73,224.76Z"
			style="fill: rgb(255, 0, 0); stroke: rgb(38, 50, 56); stroke-miterlimit: 10; transform-origin: 412.42px 223.632px;"
			id="elfgndohw87rq" class="animable"></path>
		<path
			d="M429.73,224.76c-.23.33-.46.67-.7,1h-2.48l-2.84,3.75-1.93-11.12-3,7.56h-7.09L408.06,232l-2.8-12.25-3.61,6.39h-5.47c-.25-.33-.49-.67-.72-1h5.61l4.59-8.13,2.82,12.35,2.67-4.45h7l4-10.24,2.14,12.36,1.75-2.31Z"
			style="fill: rgb(255, 255, 255); transform-origin: 412.595px 223.335px;" id="el3d1dhvpn4os"
			class="animable"></path>
		<circle cx="383.46" cy="132.54" r="30.11"
			style="fill: rgb(255, 255, 255); stroke: rgb(38, 50, 56); strokeLinecap: round; strokeLinejoin: round; transform-origin: 383.46px 132.54px;"
			id="elc1vznx9xsc9" class="animable"></circle>
		<path d="M381.2,118.62c.29.65-1.52,2.09-4,3.22s-4.8,1.52-5.09.86,1.51-2.09,4-3.22S380.9,118,381.2,118.62Z"
			style="fill: rgb(255, 255, 255); stroke: rgb(38, 50, 56); strokeLinecap: round; strokeLinejoin: round; transform-origin: 376.655px 120.669px;"
			id="elkmjfydwalzn" class="animable"></path>
		<polygon
			points="394.75 146.55 385.74 150.91 377.66 134.27 372.08 122.77 381.09 118.4 386.53 129.62 394.75 146.55"
			style="fill: rgb(255, 255, 255); stroke: rgb(38, 50, 56); strokeLinecap: round; strokeLinejoin: round; transform-origin: 383.415px 134.655px;"
			id="elxttrkpu4lw" class="animable"></polygon>
		<path d="M373.75,126.2s3.91-1.81,3.91-1.81"
			style="fill: rgb(255, 0, 0); stroke: rgb(38, 50, 56); strokeLinecap: round; strokeLinejoin: round; transform-origin: 375.705px 125.295px;"
			id="elwycftkrafas" class="animable"></path>
		<path d="M375.45,129.82s3.91-1.81,3.91-1.81"
			style="fill: rgb(255, 0, 0); stroke: rgb(38, 50, 56); strokeLinecap: round; strokeLinejoin: round; transform-origin: 377.405px 128.915px;"
			id="elt7p29e4tlzq" class="animable"></path>
		<polygon points="389.19 149.24 393.84 155.34 391.52 148.11 389.19 149.24"
			style="fill: rgb(255, 255, 255); stroke: rgb(38, 50, 56); strokeLinecap: round; strokeLinejoin: round; transform-origin: 391.515px 151.725px;"
			id="elkcs5vc08rc" class="animable"></polygon>
		<path d="M394.75,146.55h0a15,15,0,0,1-7.73,4.12l-1.28.24-8.08-16.64,8.87-4.65Z"
			style="fill: rgb(255, 0, 0); stroke: rgb(38, 50, 56); stroke-miterlimit: 10; transform-origin: 386.205px 140.265px;"
			id="el287fwj1u9vr" class="animable"></path>
		<line x1="379.36" y1="137.43" x2="383.04" y2="135.73"
			style="fill: rgb(255, 0, 0); stroke: rgb(38, 50, 56); strokeLinecap: round; strokeLinejoin: round; transform-origin: 381.2px 136.58px;"
			id="elg1537jdksm4" class="animable"></line>
		<path d="M381.38,141.3s3.61-1.65,3.61-1.65"
			style="fill: rgb(255, 0, 0); stroke: rgb(38, 50, 56); strokeLinecap: round; strokeLinejoin: round; transform-origin: 383.185px 140.475px;"
			id="el7yhwu33c52k" class="animable"></path>
		<polygon points="375.2 121.25 372.35 114.84 374.59 113.57 377.66 120.06 375.2 121.25"
			style="fill: rgb(255, 255, 255); stroke: rgb(38, 50, 56); strokeLinecap: round; strokeLinejoin: round; transform-origin: 375.005px 117.41px;"
			id="elvj7xbenmn28" class="animable"></polygon>
		<path d="M380.09,112.79l-.68-1.5-12,5.37.68,1.5c.28.64,3.19-.06,6.51-1.54S380.37,113.42,380.09,112.79Z"
			style="fill: rgb(255, 255, 255); stroke: rgb(38, 50, 56); strokeLinecap: round; strokeLinejoin: round; transform-origin: 373.761px 114.844px;"
			id="ela6r205lj81t" class="animable"></path>
		<path
			d="M379.41,111.29c-.28-.63-3.2.06-6.51,1.54s-5.77,3.2-5.49,3.83,3.2-.06,6.51-1.55S379.69,111.92,379.41,111.29Z"
			style="fill: rgb(255, 255, 255); stroke: rgb(38, 50, 56); strokeLinecap: round; strokeLinejoin: round; transform-origin: 373.41px 113.975px;"
			id="elt82lq3icb1q" class="animable"></path>
	</g>
	<defs>
		<filter id="active" height="200%">
			<feMorphology in="SourceAlpha" result="DILATED" operator="dilate" radius="2"></feMorphology>
			<feFlood flood-color="#32DFEC" flood-opacity="1" result="PINK"></feFlood>
			<feComposite in="PINK" in2="DILATED" operator="in" result="OUTLINE"></feComposite>
			<feMerge>
				<feMergeNode in="OUTLINE"></feMergeNode>
				<feMergeNode in="SourceGraphic"></feMergeNode>
			</feMerge>
		</filter>
		<filter id="hover" height="200%">
			<feMorphology in="SourceAlpha" result="DILATED" operator="dilate" radius="2"></feMorphology>
			<feFlood flood-color="#ff0000" flood-opacity="0.5" result="PINK"></feFlood>
			<feComposite in="PINK" in2="DILATED" operator="in" result="OUTLINE"></feComposite>
			<feMerge>
				<feMergeNode in="OUTLINE"></feMergeNode>
				<feMergeNode in="SourceGraphic"></feMergeNode>
			</feMerge>
			<feColorMatrix type="matrix"
				values="0   0   0   0   0                0   1   0   0   0                0   0   0   0   0                0   0   0   1   0 ">
			</feColorMatrix>
		</filter>
	</defs>
</svg>
